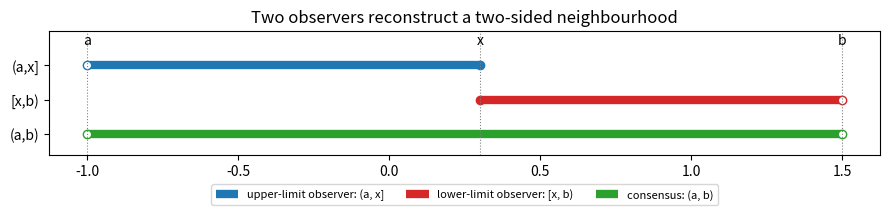

Recreate this plot in Python.
"""Visualize the gluing (a, x] u [x, b) = (a, b) that powers the R theorem."""
import matplotlib.pyplot as plt

a, x, b = -1.0, 0.3, 1.5
fig, ax = plt.subplots(figsize=(9, 2.6))
ax.hlines(2, a, x, color="tab:blue", lw=6, label="upper-limit observer: (a, x]")
ax.plot([x], [2], "o", color="tab:blue"); ax.plot([a], [2], "o", mfc="white", color="tab:blue")
ax.hlines(1, x, b, color="tab:red", lw=6, label="lower-limit observer: [x, b)")
ax.plot([x], [1], "o", color="tab:red"); ax.plot([b], [1], "o", mfc="white", color="tab:red")
ax.hlines(0, a, b, color="tab:green", lw=6, label="consensus: (a, b)")
ax.plot([a], [0], "o", mfc="white", color="tab:green"); ax.plot([b], [0], "o", mfc="white", color="tab:green")
for val, lab in [(a, "a"), (x, "x"), (b, "b")]:
    ax.axvline(val, color="gray", ls=":", lw=0.8); ax.text(val, 2.6, lab, ha="center")
ax.set_yticks([0, 1, 2]); ax.set_yticklabels(["(a,b)", "[x,b)", "(a,x]"])
ax.set_ylim(-0.6, 3.0); ax.set_title("Two observers reconstruct a two-sided neighbourhood")
ax.legend(loc="lower center", ncol=3, fontsize=8, bbox_to_anchor=(0.5, -0.45))
plt.tight_layout(); plt.savefig("squeeze.png", dpi=150); print("wrote squeeze.png")
